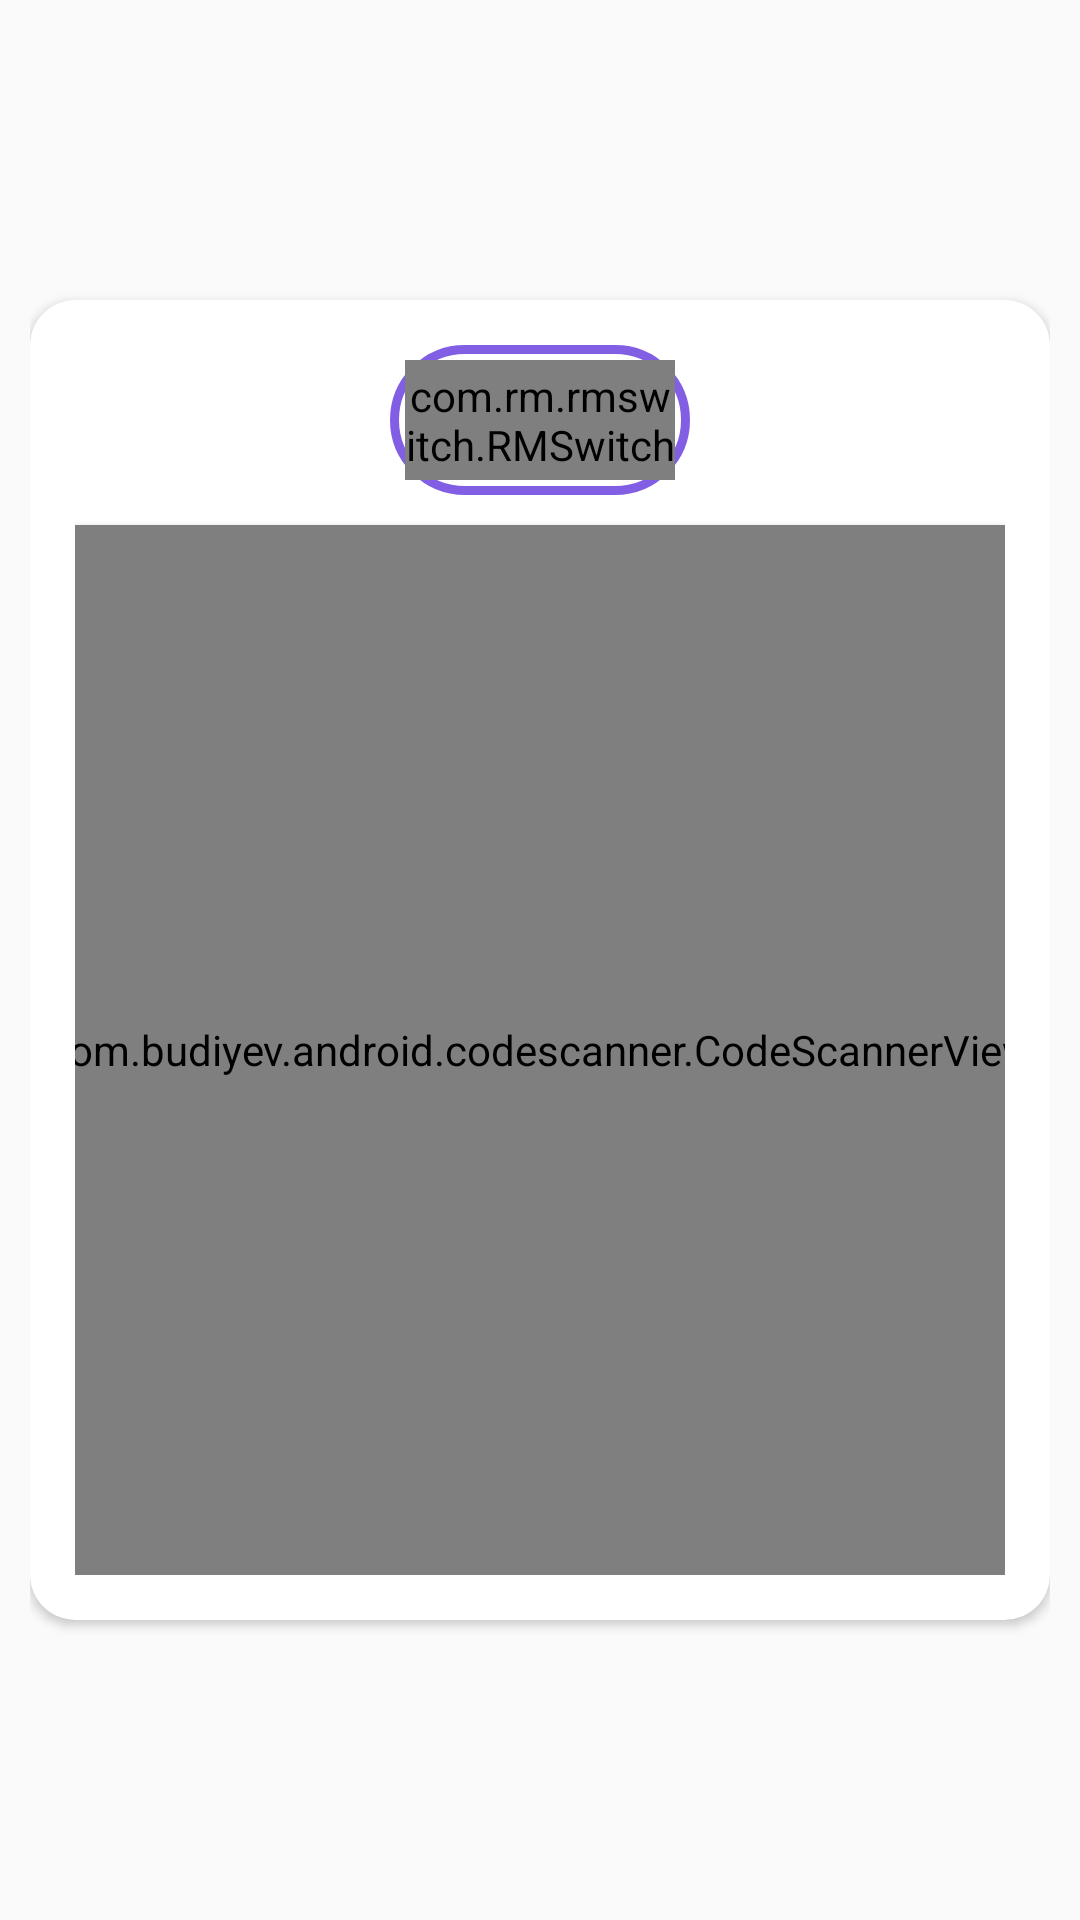

The Android layout XML behind this screen, and the referenced resources:
<!-- AndroidManifest.xml: application theme Theme.SmartOnApp -->
<!-- res/layout/auth_site_dialog.xml -->
<?xml version="1.0" encoding="utf-8"?>
<LinearLayout xmlns:android="http://schemas.android.com/apk/res/android"
    android:layout_width="match_parent"
    android:layout_height="wrap_content"
    android:padding="10dp"
    android:orientation="vertical"
    android:background="@color/transparent"
    android:gravity="center"
    xmlns:app="http://schemas.android.com/apk/res-auto">
    <androidx.cardview.widget.CardView
        android:layout_width="wrap_content"
        android:layout_height="wrap_content"
        app:cardCornerRadius="15dp">
        <LinearLayout
            android:layout_width="wrap_content"
            android:layout_height="wrap_content"
            android:orientation="vertical"
            android:padding="15dp"
            android:gravity="center">
            <LinearLayout
                android:background="@drawable/nfc_qrcode_selector_bg"
                android:layout_width="100dp"
                android:layout_height="50dp"
                android:padding="5dp"
                android:layout_marginBottom="10dp"
                android:orientation="horizontal">
                
                <com.rm.rmswitch.RMSwitch
                    android:id="@+id/switch_qr_nfc"
                    android:layout_width="match_parent"
                    android:layout_height="match_parent"
                    app:checked="false"
                    app:forceAspectRatio="false"
                    app:enabled="true"
                    app:switchDesign="android"
                    app:switchBkgCheckedColor="@color/firstColor"
                    app:switchBkgNotCheckedColor="@color/firstColor"
                    app:switchToggleCheckedColor="@color/secondColor"
                    app:switchToggleCheckedImage="@drawable/ic_nfc_activated"
                    app:switchToggleNotCheckedColor="@color/secondColor"
                    app:switchToggleNotCheckedImage="@drawable/ic_qr_activated"/>
            </LinearLayout>
            <androidx.cardview.widget.CardView
                android:id="@+id/qrScanner"
                android:visibility="visible"
                app:cardCornerRadius="20dp"
                android:layout_width="350dp"
                android:layout_height="350dp">
                <com.budiyev.android.codescanner.CodeScannerView
                    android:id="@+id/scanner_view"
                    android:layout_width="match_parent"
                    android:layout_height="match_parent"
                    app:autoFocusButtonColor="@android:color/white"
                    app:autoFocusButtonVisible="true"
                    app:flashButtonColor="@android:color/white"
                    app:flashButtonVisible="true"
                    app:frameColor="@android:color/white"
                    app:frameCornersSize="50dp"
                    app:frameCornersRadius="10dp"
                    app:frameAspectRatioWidth="1"
                    app:frameAspectRatioHeight="1"
                    app:frameSize="0.75"
                    app:frameThickness="2dp"
                    app:maskColor="#77000000"
                    />
            </androidx.cardview.widget.CardView>

            <androidx.cardview.widget.CardView
                android:id="@+id/nfcScanner"
                app:cardCornerRadius="20dp"
                android:visibility="gone"
                android:layout_width="390dp"
                android:layout_height="400dp">
                <LinearLayout
                    android:layout_width="match_parent"
                    android:layout_height="match_parent"
                    android:orientation="vertical"
                    android:gravity="center">
                    <TextView
                        android:layout_width="wrap_content"
                        android:layout_height="wrap_content"
                        android:textStyle="bold"
                        android:textSize="30dp"
                        android:fontFamily="sans-serif-condensed"
                        android:layout_marginTop="20dp"
                        android:textColor="@color/uiTextColor"
                        android:text="@string/nfcScanReady"
                        />
                    <ImageView
                        android:layout_width="300dp"
                        android:layout_height="300dp"
                        android:src="@drawable/nfc_icon"/>
                </LinearLayout>

            </androidx.cardview.widget.CardView>
        </LinearLayout>
    </androidx.cardview.widget.CardView>


</LinearLayout>
<!-- resources referenced by this layout -->
<resources>
  <color name="firstColor">#5E72E4</color>
  <color name="secondColor">#825EE4</color>
  <color name="transparent">#00000000</color>
  <color name="uiTextColor">#2d2d2d</color>
  <color name="white">#FFFFFFFF</color>
  <!-- drawable ic_nfc_disabled (drawable) -->
  <vector android:height="24dp" android:tint="#425BD6"
      android:viewportHeight="24" android:viewportWidth="24"
      android:width="24dp" xmlns:android="http://schemas.android.com/apk/res/android">
      <path android:fillColor="@android:color/white" android:pathData="M20,2L4,2c-1.1,0 -2,0.9 -2,2v16c0,1.1 0.9,2 2,2h16c1.1,0 2,-0.9 2,-2L22,4c0,-1.1 -0.9,-2 -2,-2zM20,20L4,20L4,4h16v16zM18,6h-5c-1.1,0 -2,0.9 -2,2v2.28c-0.6,0.35 -1,0.98 -1,1.72 0,1.1 0.9,2 2,2s2,-0.9 2,-2c0,-0.74 -0.4,-1.38 -1,-1.72L13,8h3v8L8,16L8,8h2L10,6L6,6v12h12L18,6z"/>
  </vector>
  <!-- drawable nfc_icon: png bitmap (drawable, 24245 bytes) -->
  <!-- drawable nfc_qrcode_selector_bg (drawable) -->
  <?xml version="1.0" encoding="utf-8"?>
  <shape xmlns:android="http://schemas.android.com/apk/res/android" android:shape="rectangle" >
      <solid android:color="@color/white" />
      <stroke android:width="3dp" android:color="@color/secondColor"/>
      <corners android:radius="30dp"/>
  </shape>
  <string name="nfcScanReady">Prêt à scanner ...</string>
  <style name="Theme.SmartOnApp" parent="Theme.AppCompat.Light.NoActionBar">
          
          <item name="colorPrimary">@color/purple_500</item>
          <item name="colorPrimaryVariant">@color/purple_700</item>
          <item name="colorOnPrimary">@color/white</item>
          
          <item name="colorSecondary">@color/firstColor</item>
          <item name="colorSecondaryVariant">@color/secondColor</item>
          <item name="colorOnSecondary">@color/black</item>
          
          <item name="android:statusBarColor" tools:targetApi="l">@color/firstColor</item>
          
      </style>
  <color name="purple_500">#FF6200EE</color>
  <color name="purple_700">#FF3700B3</color>
  <color name="black">#000000</color>
</resources>
